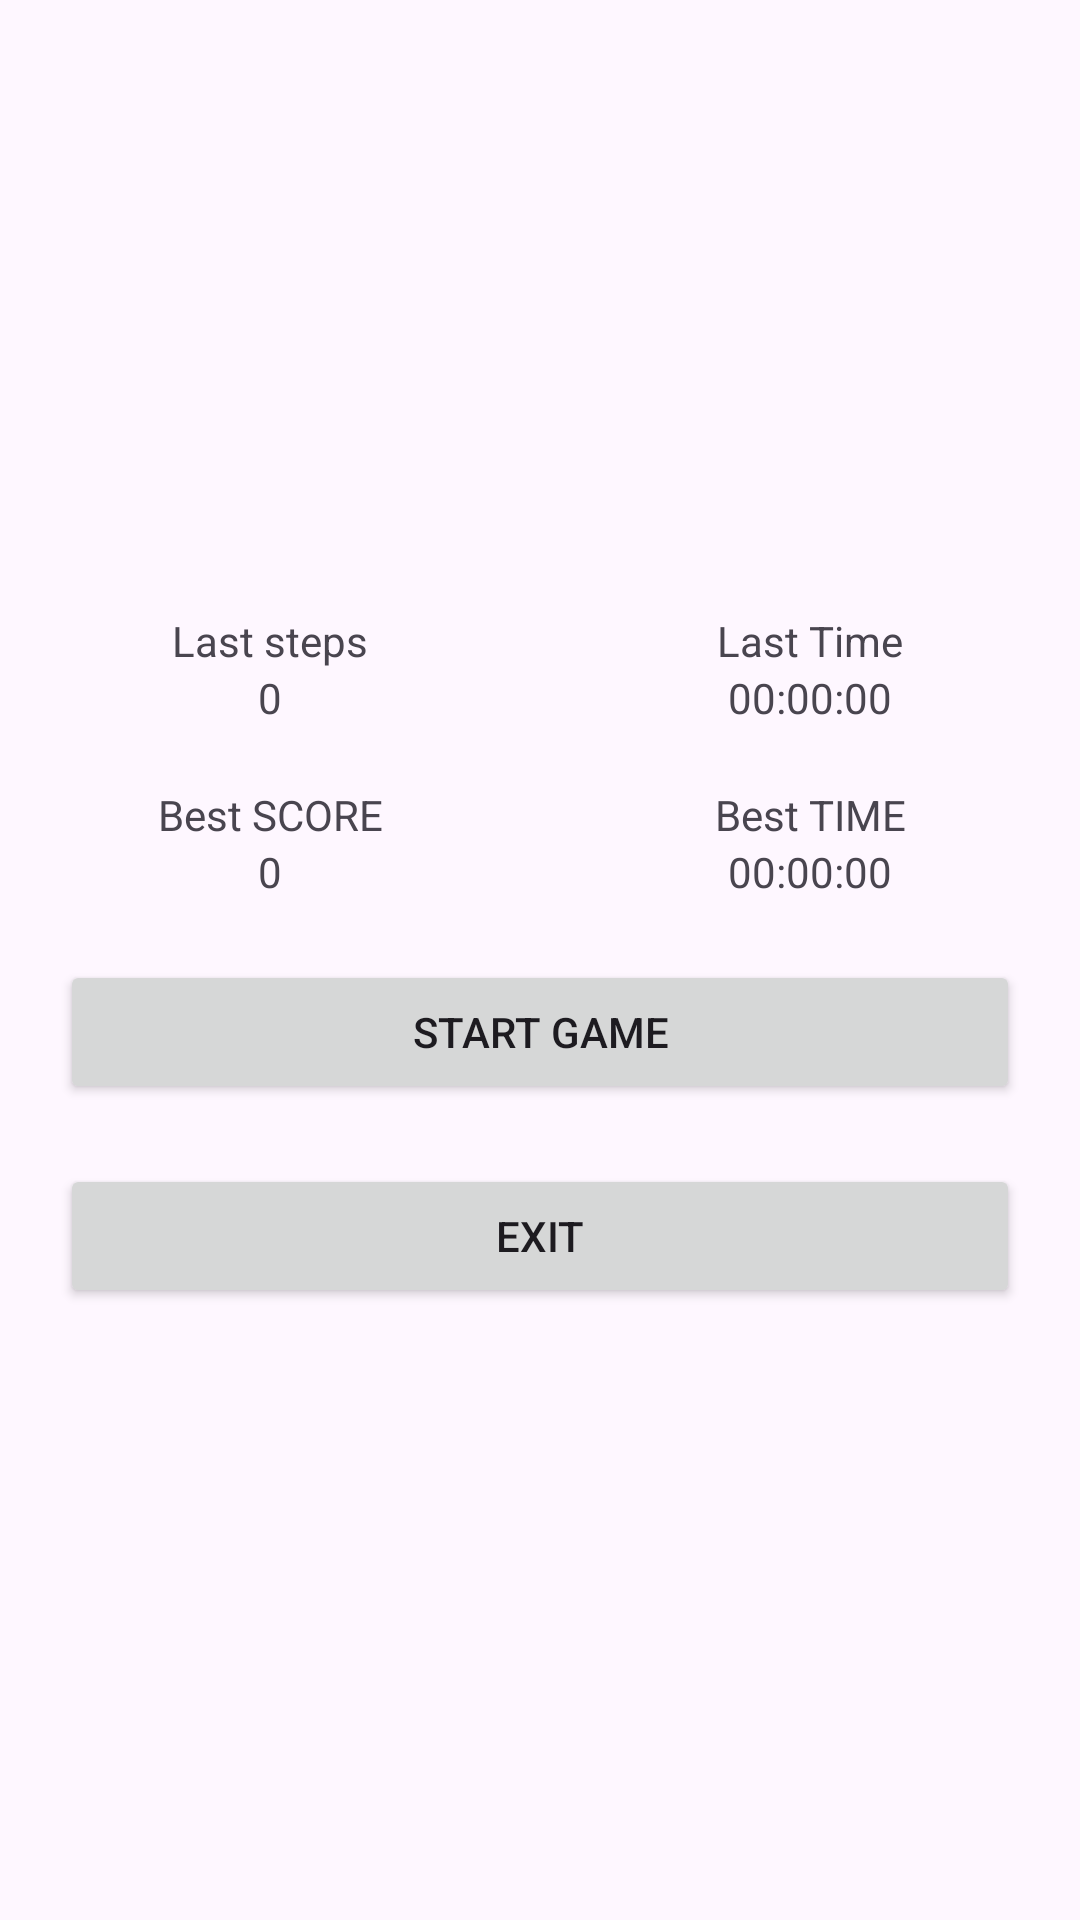

Here is an Android app screen rendered from its layout file. Give the layout XML and the strings, colors and styles it references.
<!-- AndroidManifest.xml: application theme Theme.Happy_Jellyfish -->
<!-- res/layout/activity_fifteen_puzzle_main.xml -->
<?xml version="1.0" encoding="utf-8"?>
<FrameLayout
    xmlns:android="http://schemas.android.com/apk/res/android"
    xmlns:app="http://schemas.android.com/apk/res-auto"
    xmlns:tools="http://schemas.android.com/tools"
    android:layout_width="match_parent"
    android:layout_height="match_parent"
    tools:context=".FifteenPuzzle.FifteenPuzzleMainActivity">

    <LinearLayout
        android:layout_gravity="center"
        android:orientation="vertical"
        android:layout_width="match_parent"
        android:layout_height="wrap_content">

        <LinearLayout
            android:layout_gravity="center"
            android:orientation="horizontal"
            android:layout_width="match_parent"
            android:layout_height="wrap_content">

            <TextView
                android:text="Last steps"
                android:gravity="center"
                android:layout_weight="1"
                android:layout_width="0dp"
                android:layout_height="wrap_content"/>
            <TextView
                android:text="Last Time"
                android:gravity="center"
                android:layout_weight="1"
                android:layout_width="0dp"
                android:layout_height="wrap_content"/>
        </LinearLayout>

        <LinearLayout
            android:layout_width="match_parent"
            android:layout_height="wrap_content"
            android:orientation="horizontal">

            <TextView
                android:id="@+id/text_lastSteps"
                android:layout_weight="1"
                android:gravity="center"
                android:text="0"
                android:layout_width="0dp"
                android:layout_height="wrap_content"/>
            <TextView
                android:id="@+id/text_lastTime"
                android:layout_weight="1"
                android:gravity="center"
                android:text="00:00:00"
                android:layout_width="0dp"
                android:layout_height="wrap_content"/>
        </LinearLayout>
            <LinearLayout
                android:layout_marginTop="20dp"
                android:orientation="horizontal"
                android:layout_width="match_parent"
                android:layout_height="wrap_content">
                <TextView
                    android:text="Best SCORE"
                    android:gravity="center"
                    android:layout_weight="1"
                    android:layout_width="0dp"
                    android:layout_height="wrap_content"/>
                <TextView
                    android:text="Best TIME"
                    android:gravity="center"
                    android:layout_weight="1"
                    android:layout_width="0dp"
                    android:layout_height="wrap_content"/>
            </LinearLayout>
        <LinearLayout
            android:layout_width="match_parent"
            android:layout_height="wrap_content"
            android:orientation="horizontal">

            <TextView
                android:id="@+id/textBestScore"
                android:layout_weight="1"
                android:gravity="center"
                android:text="0"
                android:layout_width="0dp"
                android:layout_height="wrap_content"/>
            <TextView
                android:id="@+id/textBestTime"
                android:layout_weight="1"
                android:gravity="center"
                android:text="00:00:00"
                android:layout_width="0dp"
                android:layout_height="wrap_content"/>
        </LinearLayout>

        <Button
            android:id="@+id/btn_start"
            android:layout_marginTop="20dp"
            android:text="Start Game"
            android:layout_marginHorizontal="20dp"
            android:layout_width="match_parent"
            android:layout_height="wrap_content"/>

        <Button
            android:id="@+id/btn_exit"
            android:layout_marginTop="20dp"
            android:text="Exit"
            android:layout_marginHorizontal="20dp"
            android:layout_width="match_parent"
            android:layout_height="wrap_content"/>
    </LinearLayout>
</FrameLayout>
<!-- resources referenced by this layout -->
<resources>
  <style name="Theme.Happy_Jellyfish" parent="Base.Theme.Happy_Jellyfish" />
  <style name="Base.Theme.Happy_Jellyfish" parent="Theme.Material3.DayNight.NoActionBar">
          
          
      </style>
</resources>
